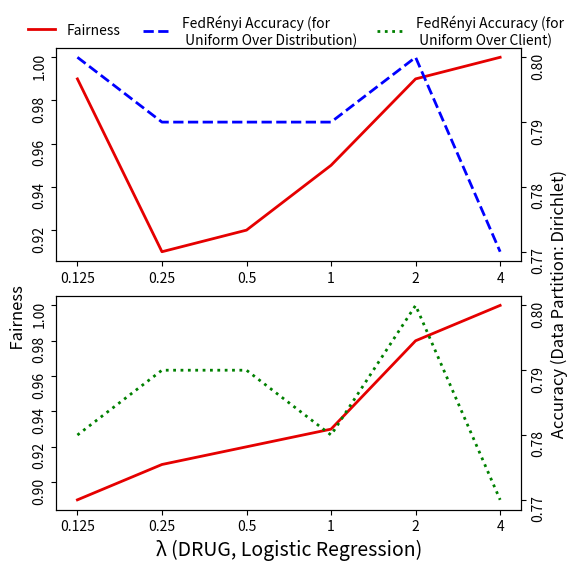

Source code (Python): (Note: this script raises an exception after producing the figure.)
import matplotlib.pyplot as plt
import pandas as pd
import numpy as np
import matplotlib as mpl

def origin():
    def ADULT_LR(path, show_figure=False):
        λ_list = [0.125, 0.25, 0.5, 1, 2, 4]

        acc = [0.8321, 0.8326, 0.8474, 0.8065, 0.7839, 0.7638]
        FR = [0.6606, 0.666, 0.8269, 0.8543, 0.9069, 1.0]
        df = pd.DataFrame(data={"FR": FR, "acc": acc}, index=λ_list)

        fig = plt.figure(figsize=(7, 8), dpi=100)
        plt.subplots_adjust(hspace=0.16)

        ax = fig.add_subplot(211)

        lin1 = ax.plot(df.index, df["FR"], label="Fairness", color='red', linewidth=2)
        plt.xticks([0, 0.5, 1, 1.5, 2, 2.5, 3, 3.5, 4], rotation=0)
        plt.tick_params(axis='x', colors='black', labelsize=10)

        ax.set_ylabel("Fairness", size=11, color="red")
        plt.tick_params(axis='y', colors='red', labelsize=10)
        plt.legend(bbox_to_anchor=(0.25, 1.14), borderaxespad=0, fontsize=12, frameon=False)

        ax1 = ax.twinx()
        lin2 = ax1.plot(df.index, df["acc"], color="blue", label="Uniform Distribution", linestyle="dashed",
                        linewidth=2)
        ax1.set_ylabel("Accuracy", size=11, color='blue')
        plt.tick_params(axis='y', colors='blue', labelsize=10)
        plt.legend(bbox_to_anchor=(1.00, 1.14), borderaxespad=0, fontsize=12, frameon=False)

        acc = [0.8573, 0.8568, 0.8493, 0.8469, 0.8483, 0.7652]
        FR = [0.8636, 0.8865, 0.8882, 0.9764, 0.9254, 0.9946]
        df = pd.DataFrame(data={"FR": FR, "acc": acc}, index=λ_list)

        ax = fig.add_subplot(212)
        lin1 = ax.plot(df.index, df["FR"], label="Fairness", color='red', linewidth=2)
        ax.set_xlabel("λ", size=10)
        plt.xticks([0, 0.5, 1, 1.5, 2, 2.5, 3, 3.5, 4], rotation=0)

        ax.set_ylabel("Fairness", size=11, color="red")
        plt.tick_params(axis='y', colors='red', labelsize=10)

        ax1 = ax.twinx()
        lin2 = ax1.plot(df.index, df["acc"], color="green", label="Uniform Client", linestyle="dashed", linewidth=2)
        ax1.set_ylabel("Accuracy", size=11, color='green')
        plt.tick_params(axis='y', colors='green', labelsize=10)
        plt.legend(bbox_to_anchor=(0.58, 2.24), borderaxespad=0, fontsize=12, frameon=False)

        plt.savefig(path, show_figure=False)
        plt.savefig(path[:-3] + "eps")
        plt.savefig(path[:-3] + "pdf")
        if show_figure:
            plt.show()

    def ADULT_NN(path, show_figure=False):
        λ_list = [0.125, 0.25, 0.5, 1, 2, 4]

        acc = [0.8111, 0.823, 0.8171, 0.7841, 0.7837, 0.7638]
        FR = [0.6868, 0.7443, 0.7732, 0.883, 0.8857, 1.0]
        df = pd.DataFrame(data={"FR": FR, "acc": acc}, index=λ_list)

        fig = plt.figure(figsize=(7, 8), dpi=100)
        plt.subplots_adjust(hspace=0.16)

        ax = fig.add_subplot(211)

        lin1 = ax.plot(df.index, df["FR"], label="Fairness", color='red', linewidth=2)
        plt.xticks([0, 0.5, 1, 1.5, 2, 2.5, 3, 3.5, 4], rotation=0)
        plt.tick_params(axis='x', colors='black', labelsize=10)

        ax.set_ylabel("Fairness", size=11, color="red")
        plt.tick_params(axis='y', colors='red', labelsize=10)
        plt.legend(bbox_to_anchor=(0.25, 1.14), borderaxespad=0, fontsize=12, frameon=False)

        ax1 = ax.twinx()
        lin2 = ax1.plot(df.index, df["acc"], color="blue", label="Uniform Distribution", linestyle="dashed",
                        linewidth=2)
        ax1.set_ylabel("Accuracy", size=11, color='blue')
        plt.tick_params(axis='y', colors='blue', labelsize=10)
        plt.legend(bbox_to_anchor=(1.00, 1.14), borderaxespad=0, fontsize=12, frameon=False)

        acc = [0.8616, 0.8642, 0.8618, 0.8655, 0.7638, 0.7638]
        FR = [0.8628, 0.9044, 0.8915, 0.9303, 1, 1]
        df = pd.DataFrame(data={"FR": FR, "acc": acc}, index=λ_list)

        ax = fig.add_subplot(212)
        lin1 = ax.plot(df.index, df["FR"], label="Fairness", color='red', linewidth=2)
        ax.set_xlabel("λ", size=10)
        plt.xticks([0, 0.5, 1, 1.5, 2, 2.5, 3, 3.5, 4], rotation=0)

        ax.set_ylabel("Fairness", size=11, color="red")
        plt.tick_params(axis='y', colors='red', labelsize=10)

        ax1 = ax.twinx()
        lin2 = ax1.plot(df.index, df["acc"], color="green", label="Uniform Client", linestyle="dashed", linewidth=2)
        ax1.set_ylabel("Accuracy", size=11, color='green')
        plt.tick_params(axis='y', colors='green', labelsize=10)
        plt.legend(bbox_to_anchor=(0.58, 2.24), borderaxespad=0, fontsize=12, frameon=False)

        plt.savefig(path, show_figure=False)
        plt.savefig(path[:-3] + "eps")
        plt.savefig(path[:-3] + "pdf")
        if show_figure:
            plt.show()

    def COMPAS_LR(path, show_figure=False):
        λ_list = [0.125, 0.25, 0.5, 1, 2, 4]

        acc = [0.7008, 0.7071, 0.705, 0.7008, 0.7029, 0.6862]
        FR = [0.6265, 0.6538, 0.6983, 0.7034, 0.7214, 0.765]
        df = pd.DataFrame(data={"FR": FR, "acc": acc}, index=λ_list)

        fig = plt.figure(figsize=(7, 8), dpi=100)
        plt.subplots_adjust(hspace=0.16)

        ax = fig.add_subplot(211)

        lin1 = ax.plot(df.index, df["FR"], label="Fairness", color='red', linewidth=2)
        plt.xticks([0, 0.5, 1, 1.5, 2, 2.5, 3, 3.5, 4], rotation=0)
        plt.tick_params(axis='x', colors='black', labelsize=10)

        ax.set_ylabel("Fairness", size=11, color="red")
        plt.tick_params(axis='y', colors='red', labelsize=10)
        plt.legend(bbox_to_anchor=(0.25, 1.14), borderaxespad=0, fontsize=12, frameon=False)

        ax1 = ax.twinx()
        lin2 = ax1.plot(df.index, df["acc"], color="blue", label="Uniform Distribution", linestyle="dashed",
                        linewidth=2)
        ax1.set_ylabel("Accuracy", size=11, color='blue')
        plt.tick_params(axis='y', colors='blue', labelsize=10)
        plt.legend(bbox_to_anchor=(1.00, 1.14), borderaxespad=0, fontsize=12, frameon=False)

        acc = [0.7071, 0.7113, 0.6904, 0.7008, 0.6967, 0.6904]
        FR = [0.6316, 0.6256, 0.6393, 0.6444, 0.6615, 0.6684]
        df = pd.DataFrame(data={"FR": FR, "acc": acc}, index=λ_list)

        ax = fig.add_subplot(212)
        lin1 = ax.plot(df.index, df["FR"], label="Fairness", color='red', linewidth=2)
        ax.set_xlabel("λ", size=10)
        plt.xticks([0, 0.5, 1, 1.5, 2, 2.5, 3, 3.5, 4], rotation=0)

        ax.set_ylabel("Fairness", size=11, color="red")
        plt.tick_params(axis='y', colors='red', labelsize=10)

        ax1 = ax.twinx()
        lin2 = ax1.plot(df.index, df["acc"], color="green", label="Uniform Client", linestyle="dashed", linewidth=2)
        ax1.set_ylabel("Accuracy", size=11, color='green')
        plt.tick_params(axis='y', colors='green', labelsize=10)
        plt.legend(bbox_to_anchor=(0.58, 2.24), borderaxespad=0, fontsize=12, frameon=False)

        plt.savefig(path, show_figure=False)
        plt.savefig(path[:-3] + "eps")
        plt.savefig(path[:-3] + "pdf")
        if show_figure:
            plt.show()

    def COMPAS_NN(path, show_figure=False):
        λ_list = [0.125, 0.25, 0.5, 1, 2, 4]

        acc = [0.6987, 0.7092, 0.705, 0.7029, 0.4833, 0.4833]
        FR = [0.6497, 0.6547, 0.6718, 0.7291, 1, 1]
        df = pd.DataFrame(data={"FR": FR, "acc": acc}, index=λ_list)

        fig = plt.figure(figsize=(7, 8), dpi=100)
        plt.subplots_adjust(hspace=0.16)

        ax = fig.add_subplot(211)

        lin1 = ax.plot(df.index, df["FR"], label="Fairness", color='red', linewidth=2)
        plt.xticks([0, 0.5, 1, 1.5, 2, 2.5, 3, 3.5, 4], rotation=0)
        plt.tick_params(axis='x', colors='black', labelsize=10)

        ax.set_ylabel("Fairness", size=11, color="red")
        plt.tick_params(axis='y', colors='red', labelsize=10)
        plt.legend(bbox_to_anchor=(0.25, 1.14), borderaxespad=0, fontsize=12, frameon=False)

        ax1 = ax.twinx()
        lin2 = ax1.plot(df.index, df["acc"], color="blue", label="Uniform Distribution", linestyle="dashed",
                        linewidth=2)
        ax1.set_ylabel("Accuracy", size=11, color='blue')
        plt.tick_params(axis='y', colors='blue', labelsize=10)
        plt.legend(bbox_to_anchor=(1.00, 1.14), borderaxespad=0, fontsize=12, frameon=False)

        acc = [0.6904, 0.6695, 0.5921, 0.5167, 0.5167, 0.5167]
        FR = [0.6897, 0.5923, 0.6872, 1, 1, 1]
        df = pd.DataFrame(data={"FR": FR, "acc": acc}, index=λ_list)

        ax = fig.add_subplot(212)
        lin1 = ax.plot(df.index, df["FR"], label="Fairness", color='red', linewidth=2)
        ax.set_xlabel("λ", size=10)
        plt.xticks([0, 0.5, 1, 1.5, 2, 2.5, 3, 3.5, 4], rotation=0)

        ax.set_ylabel("Fairness", size=11, color="red")
        plt.tick_params(axis='y', colors='red', labelsize=10)

        ax1 = ax.twinx()
        lin2 = ax1.plot(df.index, df["acc"], color="green", label="Uniform Client", linestyle="dashed", linewidth=2)
        ax1.set_ylabel("Accuracy", size=11, color='green')
        plt.tick_params(axis='y', colors='green', labelsize=10)
        plt.legend(bbox_to_anchor=(0.58, 2.24), borderaxespad=0, fontsize=12, frameon=False)

        plt.savefig(path, show_figure=False)
        plt.savefig(path[:-3] + "eps")
        plt.savefig(path[:-3] + "pdf")
        if show_figure:
            plt.show()

    def DRUG_LR(path, show_figure=False):
        λ_list = [0.125, 0.25, 0.5, 1, 2, 4]

        acc = [0.7817, 0.7852, 0.7923, 0.7817, 0.7958, 0.7676]
        FR = [0.8887, 0.9133, 0.9209, 0.9307, 0.98, 1]
        df = pd.DataFrame(data={"FR": FR, "acc": acc}, index=λ_list)

        fig = plt.figure(figsize=(7, 8), dpi=100)
        plt.subplots_adjust(hspace=0.16)

        ax = fig.add_subplot(211)

        lin1 = ax.plot(df.index, df["FR"], label="Fairness", color='red', linewidth=2)
        plt.xticks([0, 0.5, 1, 1.5, 2, 2.5, 3, 3.5, 4], rotation=0)
        plt.tick_params(axis='x', colors='black', labelsize=10)

        ax.set_ylabel("Fairness", size=11, color="red")
        plt.tick_params(axis='y', colors='red', labelsize=10)
        plt.legend(bbox_to_anchor=(0.25, 1.14), borderaxespad=0, fontsize=12, frameon=False)

        ax1 = ax.twinx()
        lin2 = ax1.plot(df.index, df["acc"], color="blue", label="Uniform Distribution", linestyle="dashed",
                        linewidth=2)
        ax1.set_ylabel("Accuracy", size=11, color='blue')
        plt.tick_params(axis='y', colors='blue', labelsize=10)
        plt.legend(bbox_to_anchor=(1.00, 1.14), borderaxespad=0, fontsize=12, frameon=False)

        acc = [0.7852, 0.7782, 0.7852, 0.7746, 0.7711, 0.7746]
        FR = [0.9455, 0.9652, 0.9951, 1, 1, 1]
        df = pd.DataFrame(data={"FR": FR, "acc": acc}, index=λ_list)

        ax = fig.add_subplot(212)
        lin1 = ax.plot(df.index, df["FR"], label="Fairness", color='red', linewidth=2)
        ax.set_xlabel("λ", size=10)
        plt.xticks([0, 0.5, 1, 1.5, 2, 2.5, 3, 3.5, 4], rotation=0)

        ax.set_ylabel("Fairness", size=11, color="red")
        plt.tick_params(axis='y', colors='red', labelsize=10)

        ax1 = ax.twinx()
        lin2 = ax1.plot(df.index, df["acc"], color="green", label="Uniform Client", linestyle="dashed", linewidth=2)
        ax1.set_ylabel("Accuracy", size=11, color='green')
        plt.tick_params(axis='y', colors='green', labelsize=10)
        plt.legend(bbox_to_anchor=(0.58, 2.24), borderaxespad=0, fontsize=12, frameon=False)

        plt.savefig(path, show_figure=False)
        plt.savefig(path[:-3] + "eps")
        plt.savefig(path[:-3] + "pdf")
        if show_figure:
            plt.show()

    def DRUG_NN(path, show_figure=False):
        λ_list = [0.125, 0.25, 0.5, 1, 2, 4]

        acc = [0.7676, 0.7676, 0.7923, 0.7676, 0.7676, 0.7923]
        FR = [1, 1, 0.9455, 1, 1, 0.9455]
        df = pd.DataFrame(data={"FR": FR, "acc": acc}, index=λ_list)

        fig = plt.figure(figsize=(7, 8), dpi=100)
        plt.subplots_adjust(hspace=0.16)

        ax = fig.add_subplot(211)

        lin1 = ax.plot(df.index, df["FR"], label="Fairness", color='red', linewidth=2)
        plt.xticks([0, 0.5, 1, 1.5, 2, 2.5, 3, 3.5, 4], rotation=0)
        plt.tick_params(axis='x', colors='black', labelsize=10)

        ax.set_ylabel("Fairness", size=11, color="red")
        plt.tick_params(axis='y', colors='red', labelsize=10)
        plt.legend(bbox_to_anchor=(0.25, 1.14), borderaxespad=0, fontsize=12, frameon=False)

        ax1 = ax.twinx()
        lin2 = ax1.plot(df.index, df["acc"], color="blue", label="Uniform Distribution", linestyle="dashed",
                        linewidth=2)
        ax1.set_ylabel("Accuracy", size=11, color='blue')
        plt.tick_params(axis='y', colors='blue', labelsize=10)
        plt.legend(bbox_to_anchor=(1.00, 1.14), borderaxespad=0, fontsize=12, frameon=False)

        acc = [0.7676, 0.7676, 0.7676, 0.7676, 0.7676, 0.7676]
        FR = [1, 1, 1, 1, 1, 1]
        df = pd.DataFrame(data={"FR": FR, "acc": acc}, index=λ_list)

        ax = fig.add_subplot(212)
        lin1 = ax.plot(df.index, df["FR"], label="Fairness", color='red', linewidth=2)
        ax.set_xlabel("λ", size=10)
        plt.xticks([0, 0.5, 1, 1.5, 2, 2.5, 3, 3.5, 4], rotation=0)

        ax.set_ylabel("Fairness", size=11, color="red")
        plt.tick_params(axis='y', colors='red', labelsize=10)

        ax1 = ax.twinx()
        lin2 = ax1.plot(df.index, df["acc"], color="green", label="Uniform Client", linestyle="dashed", linewidth=2)
        ax1.set_ylabel("Accuracy", size=11, color='green')
        plt.tick_params(axis='y', colors='green', labelsize=10)
        plt.legend(bbox_to_anchor=(0.58, 2.24), borderaxespad=0, fontsize=12, frameon=False)

        plt.savefig(path, show_figure=False)
        plt.savefig(path[:-3] + "eps")
        plt.savefig(path[:-3] + "pdf")
        if show_figure:
            plt.show()

    path = "../save_path/figure/ADULT/LR/fair_acc_lamda.png"
    ADULT_LR(path, show_figure=False)
    path = "../save_path/figure/ADULT/NN/fair_acc_lamda.png"
    ADULT_NN(path, show_figure=False)

    path = "../save_path/figure/COMPAS/LR/fair_acc_lamda.png"
    COMPAS_LR(path, show_figure=False)
    path = "../save_path/figure/COMPAS/NN/fair_acc_lamda.png"
    COMPAS_NN(path, show_figure=False)

    path = "../save_path/figure/DRUG/LR/fair_acc_lamda.png"
    DRUG_LR(path, show_figure=False)
    path = "../save_path/figure/DRUG/NN/fair_acc_lamda.png"
    DRUG_NN(path, show_figure=False)

def DRUG():
    def LR_Data_Partition_Dirichlet(path, show_figure=False):
        λ_list = ["0.125", "0.25", "0.5", "1", "2", "4"]
        acc = [0.7958,0.7852,0.7923,0.7923,0.7958,0.7676]
        FR = [0.9924, 0.9133, 0.9209, 0.9455, 0.9878, 1]
        acc = [round(item,2) for item in acc]
        FR = [round(item, 2) for item in FR]
        df = pd.DataFrame(data={"FR": FR, "acc": acc}, index=λ_list)

        fig = plt.figure(figsize=(6, 6), dpi=100)
        plt.subplots_adjust(hspace=0.16)

        ax = fig.add_subplot(211)
        lin1 = ax.plot(df.index, df["FR"], label="Fairness", color='#E50000', linewidth=2)
        plt.xticks(["0.125", "0.25", "0.5", "1", "2", "4"], rotation=0)
        plt.tick_params(axis='x', colors='black', labelsize=10)
        plt.tick_params(axis='y', labelsize=10, rotation=90)
        # ax.set_ylabel("Fairness", size=12)
        plt.legend(bbox_to_anchor=(0.15, 1.14), borderaxespad=0, fontsize=10, frameon=False)
        ax1 = ax.twinx()
        lin2 = ax1.plot(df.index, df["acc"], color="blue", label="FedRényi Accuracy (for \n Uniform Over Distribution)", linestyle="dashed", linewidth=2)
        plt.yticks([0.77, 0.78, 0.79, 0.80], rotation=90)
        plt.tick_params(axis='y', labelsize=10)
        plt.legend(bbox_to_anchor=(0.66, 1.18), borderaxespad=0, fontsize=10, frameon=False)

        acc = [0.7817, 0.7852, 0.7923, 0.7817, 0.7958, 0.7676]
        FR = [0.8887,0.9133,0.9209,0.9307,0.98,1]
        acc = [round(item, 2) for item in acc]
        FR = [round(item, 2) for item in FR]
        df = pd.DataFrame(data={"FR": FR, "acc": acc}, index=λ_list)

        ax = fig.add_subplot(212)
        lin1 = ax.plot(df.index, df["FR"], label="Fairness", color='#E50000', linewidth=2)
        ax.set_xlabel("λ (DRUG, Logistic Regression)", size=14)
        plt.xticks(["0.125", "0.25", "0.5", "1", "2", "4"], rotation=0)

        ax.set_ylabel("                                              Fairness", size=12)
        plt.tick_params(axis='y', labelsize=10, rotation=90)

        ax1 = ax.twinx()
        lin2 = ax1.plot(df.index, df["acc"], color="green", label="FedRényi Accuracy (for \n Uniform Over Client)", linestyle="dotted", linewidth=2)
        ax1.set_ylabel("                                                     Accuracy (Data Partition: Dirichlet)", size=12)
        plt.yticks([0.77, 0.78, 0.79, 0.80], rotation=90)
        plt.tick_params(axis='y', labelsize=10)
        plt.legend(bbox_to_anchor=(1.11, 2.34), borderaxespad=0, fontsize=10, frameon=False)
        plt.savefig(path)
        plt.savefig(path[:-3] + "eps")
        plt.savefig(path[:-3] + "pdf")

        if show_figure:
            plt.show()

    def LR_Data_Partition_Uniform(path, show_figure=False):
        λ_list = ["0.125", "0.25", "0.5", "1", "2", "4"]
        acc = [0.7852,0.7782,0.7852,0.7746,0.7711,0.7746]
        FR = [0.9455,0.9652,0.9951,1,1,1]
        acc = [round(item, 2) for item in acc]
        FR = [round(item, 2) for item in FR]
        df = pd.DataFrame(data={"FR": FR, "acc": acc}, index=λ_list)

        fig = plt.figure(figsize=(6, 6), dpi=100)
        plt.subplots_adjust(hspace=0.16)

        ax = fig.add_subplot(211)
        lin1 = ax.plot(df.index, df["FR"], label="Fairness", color='#E50000', linewidth=2)
        plt.xticks(["0.125", "0.25", "0.5", "1", "2", "4"], rotation=0)
        plt.tick_params(axis='x', colors='black', labelsize=10)
        plt.tick_params(axis='y', labelsize=10, rotation=90)
        # ax.set_ylabel("Fairness", size=12)
        plt.legend(bbox_to_anchor=(0.15, 1.14), borderaxespad=0, fontsize=10, frameon=False)
        ax1 = ax.twinx()
        lin2 = ax1.plot(df.index, df["acc"], color="blue", label="FedRényi Accuracy (for \n Uniform Over Distribution)",
                        linestyle="dashed", linewidth=2)
        plt.yticks([0.77, 0.78, 0.79, 0.80], rotation=90)
        plt.tick_params(axis='y', labelsize=10)
        plt.legend(bbox_to_anchor=(0.66, 1.18), borderaxespad=0, fontsize=10, frameon=False)

        acc = [0.7852, 0.7782 , 0.7817 , 0.7676 , 0.7676, 0.7676]
        FR = [0.9455, 0.9652, 0.9901, 1, 1, 1]
        acc = [round(item, 2) for item in acc]
        FR = [round(item, 2) for item in FR]
        df = pd.DataFrame(data={"FR": FR, "acc": acc}, index=λ_list)

        ax = fig.add_subplot(212)
        lin1 = ax.plot(df.index, df["FR"], label="Fairness", color='#E50000', linewidth=2)
        ax.set_xlabel("λ (DRUG, Logistic Regression)", size=14)
        plt.xticks(["0.125", "0.25", "0.5", "1", "2", "4"], rotation=0)

        ax.set_ylabel("                                              Fairness", size=12)
        plt.tick_params(axis='y', labelsize=10, rotation=90)

        ax1 = ax.twinx()
        lin2 = ax1.plot(df.index, df["acc"], color="green", label="FedRényi Accuracy (for \n Uniform Over Client)",
                        linestyle="dotted", linewidth=2)
        ax1.set_ylabel("                                                     Accuracy (Data Partition: Uniform)",
                       size=12)
        plt.yticks([0.77, 0.78, 0.79, 0.80], rotation=90)
        plt.tick_params(axis='y', labelsize=10)
        plt.legend(bbox_to_anchor=(1.11, 2.34), borderaxespad=0, fontsize=10, frameon=False)
        plt.savefig(path)
        plt.savefig(path[:-3] + "eps")
        plt.savefig(path[:-3] + "pdf")

        if show_figure:
            plt.show()

    def NN_Data_Partition_Dirichlet(path, show_figure=False):
        λ_list = ["0.125", "0.25", "0.5", "1", "2", "4"]
        acc = [0.7676,0.7676,0.7676,0.7676,0.7676,0.7676]
        FR = [1, 1, 1, 1, 1, 1]
        acc = [round(item, 2) for item in acc]
        FR = [round(item, 2) for item in FR]
        df = pd.DataFrame(data={"FR": FR, "acc": acc}, index=λ_list)

        fig = plt.figure(figsize=(6, 6), dpi=100)
        plt.subplots_adjust(hspace=0.16)

        ax = fig.add_subplot(211)
        lin1 = ax.plot(df.index, df["FR"], label="Fairness", color='#E50000', linewidth=2)
        plt.xticks(["0.125", "0.25", "0.5", "1", "2", "4"], rotation=0)
        plt.tick_params(axis='x', colors='black', labelsize=10)
        plt.tick_params(axis='y', labelsize=10, rotation=90)
        # ax.set_ylabel("Fairness", size=12)
        plt.legend(bbox_to_anchor=(0.15, 1.14), borderaxespad=0, fontsize=10, frameon=False)
        ax1 = ax.twinx()
        lin2 = ax1.plot(df.index, df["acc"], color="blue", label="FedRényi Accuracy (for \n Uniform Over Distribution)",
                        linestyle="dashed", linewidth=2)
        # ax1.set_ylabel("Accuracy (Data Partition: Dirichlet)", size=12)
        plt.tick_params(axis='y', labelsize=10, rotation=90)
        plt.legend(bbox_to_anchor=(0.66, 1.18), borderaxespad=0, fontsize=10, frameon=False)

        acc = [0.7676,0.7676,0.7923,0.7676,0.7676,0.7923]
        FR = [1,1,0.9455,1,1,0.9455]
        acc = [round(item, 2) for item in acc]
        FR = [round(item, 2) for item in FR]
        df = pd.DataFrame(data={"FR": FR, "acc": acc}, index=λ_list)

        ax = fig.add_subplot(212)
        lin1 = ax.plot(df.index, df["FR"], label="Fairness", color='#E50000', linewidth=2)
        ax.set_xlabel("λ (DRUG, Neural Network)", size=14)
        plt.xticks(["0.125", "0.25", "0.5", "1", "2", "4"], rotation=0)

        ax.set_ylabel("                                              Fairness", size=12)
        plt.tick_params(axis='y', labelsize=10, rotation=90)

        ax1 = ax.twinx()
        lin2 = ax1.plot(df.index, df["acc"], color="green", label="FedRényi Accuracy(for \n Uniform Over Client)",
                        linestyle="dotted", linewidth=2)
        ax1.set_ylabel("                                                     Accuracy (Data Partition: Dirichlet)",
                       size=12)
        plt.yticks([0.77, 0.78, 0.79], rotation=90)
        plt.tick_params(axis='y', labelsize=10)
        plt.legend(bbox_to_anchor=(1.11, 2.34), borderaxespad=0, fontsize=10, frameon=False)
        plt.savefig(path)
        plt.savefig(path[:-3] + "eps")
        plt.savefig(path[:-3] + "pdf")

        if show_figure:
            plt.show()

    def NN_Data_Partition_Uniform(path, show_figure=False):
        λ_list = ["0.125", "0.25", "0.5", "1", "2", "4"]
        acc = [0.7676,0.7676,0.7676,0.7676,0.7676,0.7676]
        FR = [1, 1, 1, 1, 1, 1]
        acc = [round(item, 2) for item in acc]
        FR = [round(item, 2) for item in FR]
        df = pd.DataFrame(data={"FR": FR, "acc": acc}, index=λ_list)

        fig = plt.figure(figsize=(6, 6), dpi=100)
        plt.subplots_adjust(hspace=0.16)

        ax = fig.add_subplot(211)
        lin1 = ax.plot(df.index, df["FR"], label="Fairness", color='#E50000', linewidth=2)
        plt.xticks(["0.125", "0.25", "0.5", "1", "2", "4"], rotation=0)
        plt.tick_params(axis='x', colors='black', labelsize=10)
        plt.tick_params(axis='y', labelsize=10, rotation=90)
        # ax.set_ylabel("Fairness", size=12)
        plt.legend(bbox_to_anchor=(0.15, 1.14), borderaxespad=0, fontsize=10, frameon=False)
        ax1 = ax.twinx()
        lin2 = ax1.plot(df.index, df["acc"], color="blue", label="FedRényi Accuracy (for \n Uniform Over Distribution)",
                        linestyle="dashed", linewidth=2)
        # ax1.set_ylabel("Accuracy (Data Partition: Dirichlet)", size=12)
        plt.tick_params(axis='y', labelsize=10, rotation=90)
        plt.legend(bbox_to_anchor=(0.66, 1.18), borderaxespad=0, fontsize=10, frameon=False)

        acc = [0.7676,0.7676,0.7676,0.7676,0.7676,0.7711]
        FR = [1, 1, 1, 1, 1, 1]
        acc = [round(item, 2) for item in acc]
        FR = [round(item, 2) for item in FR]
        df = pd.DataFrame(data={"FR": FR, "acc": acc}, index=λ_list)

        ax = fig.add_subplot(212)
        lin1 = ax.plot(df.index, df["FR"], label="Fairness", color='#E50000', linewidth=2)
        ax.set_xlabel("λ (DRUG, Neural Network)", size=14)
        plt.xticks(["0.125", "0.25", "0.5", "1", "2", "4"], rotation=0)

        ax.set_ylabel("                                              Fairness", size=12)
        plt.tick_params(axis='y', labelsize=10, rotation=90)

        ax1 = ax.twinx()
        lin2 = ax1.plot(df.index, df["acc"], color="green", label="FedRényi Accuracy(for \n Uniform Over Client)",
                        linestyle="dotted", linewidth=2)
        ax1.set_ylabel("                                                     Accuracy (Data Partition: Uniform)",
                       size=12)
        plt.tick_params(axis='y', labelsize=10, rotation=90)
        plt.legend(bbox_to_anchor=(1.11, 2.34), borderaxespad=0, fontsize=10, frameon=False)
        plt.savefig(path)
        plt.savefig(path[:-3] + "eps")
        plt.savefig(path[:-3] + "pdf")

        if show_figure:
            plt.show()


    path = "../save_path/figure/DRUG/LR/Lamda_Data_Partition_Dirichlet.png"
    LR_Data_Partition_Dirichlet(path, show_figure=False)
    path = "../save_path/figure/DRUG/LR/Lamda_Data_Partition_Uniform.png"
    LR_Data_Partition_Uniform(path, show_figure=False)
    path = "../save_path/figure/DRUG/NN/Lamda_Data_Partition_Dirichlet.png"
    NN_Data_Partition_Dirichlet(path, show_figure=False)
    path = "../save_path/figure/DRUG/NN/Lamda_Data_Partition_Uniform.png"
    NN_Data_Partition_Uniform(path, show_figure=False)

def COMPAS():
    def LR_Data_Partition_Dirichlet(path, show_figure=False):
        λ_list = ["0.125", "0.25", "0.5", "1", "2", "4"]
        acc = [0.705, 0.7071, 0.6925, 0.6987, 0.7029, 0.6862]
        FR = [0.6538, 0.6538, 0.7085, 0.7179, 0.7231, 0.765]
        acc = [round(item,2) for item in acc]
        FR = [round(item, 2) for item in FR]
        df = pd.DataFrame(data={"FR": FR, "acc": acc}, index=λ_list)

        fig = plt.figure(figsize=(6, 6), dpi=100)
        plt.subplots_adjust(hspace=0.16)

        ax = fig.add_subplot(211)
        lin1 = ax.plot(df.index, df["FR"], label="Fairness", color='#E50000', linewidth=2)
        plt.xticks(["0.125", "0.25", "0.5", "1", "2", "4"], rotation=0)
        plt.tick_params(axis='x', colors='black', labelsize=10)
        plt.yticks([0.65, 0.69, 0.73, 0.77], rotation=90)
        plt.tick_params(axis='y', labelsize=10, rotation=90)
        # ax.set_ylabel("Fairness", size=12)
        plt.legend(bbox_to_anchor=(0.15, 1.14), borderaxespad=0, fontsize=10, frameon=False)
        ax1 = ax.twinx()
        lin2 = ax1.plot(df.index, df["acc"], color="blue", label="FedRényi Accuracy (for \n Uniform Over Distribution)", linestyle="dashed", linewidth=2)
        plt.yticks([0.69, 0.70, 0.71], rotation=90)
        plt.tick_params(axis='y', labelsize=10)
        plt.legend(bbox_to_anchor=(0.66, 1.18), borderaxespad=0, fontsize=10, frameon=False)

        acc = [0.7008, 0.7071, 0.7005, 0.7008, 0.7029, 0.6862]
        FR = [0.6265, 0.6538, 0.6983, 0.7034, 0.7214, 0.765]
        acc = [round(item, 2) for item in acc]
        FR = [round(item, 2) for item in FR]
        df = pd.DataFrame(data={"FR": FR, "acc": acc}, index=λ_list)

        ax = fig.add_subplot(212)
        lin1 = ax.plot(df.index, df["FR"], label="Fairness", color='#E50000', linewidth=2)
        ax.set_xlabel("λ (COMPAS, Logistic Regression)", size=14)
        plt.xticks(["0.125", "0.25", "0.5", "1", "2", "4"], rotation=0)

        ax.set_ylabel("                                              Fairness", size=12)
        plt.yticks([0.62, 0.68, 0.73, 0.78], rotation=90)
        plt.tick_params(axis='y', labelsize=10, rotation=90)

        ax1 = ax.twinx()
        lin2 = ax1.plot(df.index, df["acc"], color="green", label="FedRényi Accuracy (for \n Uniform Over Client)", linestyle="dotted", linewidth=2)
        ax1.set_ylabel("                                                     Accuracy (Data Partition: Dirichlet)", size=12)
        plt.yticks([0.69, 0.70, 0.71], rotation=90)
        plt.tick_params(axis='y', labelsize=10)
        plt.legend(bbox_to_anchor=(1.11, 2.34), borderaxespad=0, fontsize=10, frameon=False)
        plt.savefig(path)
        plt.savefig(path[:-3] + "eps")
        plt.savefig(path[:-3] + "pdf")

        if show_figure:
            plt.show()

    def LR_Data_Partition_Uniform(path, show_figure=False):
        λ_list = ["0.125", "0.25", "0.5", "1", "2", "4"]
        acc = [0.7071, 0.7113, 0.6904, 0.7008, 0.6967, 0.6904]
        FR = [0.6316, 0.6256, 0.6393, 0.6444, 0.6615, 0.6684]
        acc = [round(item, 2) for item in acc]
        FR = [round(item, 2) for item in FR]
        df = pd.DataFrame(data={"FR": FR, "acc": acc}, index=λ_list)

        fig = plt.figure(figsize=(6, 6), dpi=100)
        plt.subplots_adjust(hspace=0.16)

        ax = fig.add_subplot(211)
        lin1 = ax.plot(df.index, df["FR"], label="Fairness", color='#E50000', linewidth=2)
        plt.xticks(["0.125", "0.25", "0.5", "1", "2", "4"], rotation=0)
        plt.tick_params(axis='x', colors='black', labelsize=10)
        plt.tick_params(axis='y', labelsize=10, rotation=90)
        # ax.set_ylabel("Fairness", size=12)
        plt.legend(bbox_to_anchor=(0.15, 1.14), borderaxespad=0, fontsize=10, frameon=False)
        ax1 = ax.twinx()
        lin2 = ax1.plot(df.index, df["acc"], color="blue", label="FedRényi Accuracy (for \n Uniform Over Distribution)",
                        linestyle="dashed", linewidth=2)
        plt.yticks([0.69, 0.70, 0.71], rotation=90)
        plt.tick_params(axis='y', labelsize=10)
        plt.legend(bbox_to_anchor=(0.66, 1.18), borderaxespad=0, fontsize=10, frameon=False)

        acc = [0.7071, 0.7113, 0.6883, 0.6883, 0.7008, 0.705]
        FR = [0.6316, 0.6256, 0.6761, 0.6675, 0.6718, 0.6684]
        acc = [round(item, 2) for item in acc]
        FR = [round(item, 2) for item in FR]
        df = pd.DataFrame(data={"FR": FR, "acc": acc}, index=λ_list)

        ax = fig.add_subplot(212)
        lin1 = ax.plot(df.index, df["FR"], label="Fairness", color='#E50000', linewidth=2)
        ax.set_xlabel("λ (COMPAS, Logistic Regression)", size=14)
        plt.xticks(["0.125", "0.25", "0.5", "1", "2", "4"], rotation=0)

        ax.set_ylabel("                                              Fairness", size=12)
        plt.tick_params(axis='y', labelsize=10, rotation=90)

        ax1 = ax.twinx()
        lin2 = ax1.plot(df.index, df["acc"], color="green", label="FedRényi Accuracy (for \n Uniform Over Client)",
                        linestyle="dotted", linewidth=2)
        ax1.set_ylabel("                                                     Accuracy (Data Partition: Uniform)",
                       size=12)
        plt.yticks([0.69, 0.70, 0.71], rotation=90)
        plt.tick_params(axis='y', labelsize=10)
        plt.legend(bbox_to_anchor=(1.11, 2.34), borderaxespad=0, fontsize=10, frameon=False)
        plt.savefig(path)
        plt.savefig(path[:-3] + "eps")
        plt.savefig(path[:-3] + "pdf")

        if show_figure:
            plt.show()

    def NN_Data_Partition_Dirichlet(path, show_figure=False):
        λ_list = ["0.125", "0.25", "0.5", "1", "2", "4"]
        acc = [0.7092, 0.705, 0.705, 0.5167, 0.4833, 0.4833]
        FR = [0.6709, 0.6726, 0.741, 1, 1, 1]
        acc = [round(item, 2) for item in acc]
        FR = [round(item, 2) for item in FR]
        df = pd.DataFrame(data={"FR": FR, "acc": acc}, index=λ_list)

        fig = plt.figure(figsize=(6, 6), dpi=100)
        plt.subplots_adjust(hspace=0.16)

        ax = fig.add_subplot(211)
        lin1 = ax.plot(df.index, df["FR"], label="Fairness", color='#E50000', linewidth=2)
        plt.xticks(["0.125", "0.25", "0.5", "1", "2", "4"], rotation=0)
        plt.tick_params(axis='x', colors='black', labelsize=10)
        plt.tick_params(axis='y', labelsize=10, rotation=90)
        # ax.set_ylabel("Fairness", size=12)
        plt.legend(bbox_to_anchor=(0.15, 1.14), borderaxespad=0, fontsize=10, frameon=False)
        ax1 = ax.twinx()
        lin2 = ax1.plot(df.index, df["acc"], color="blue", label="FedRényi Accuracy (for \n Uniform Over Distribution)",
                        linestyle="dashed", linewidth=2)
        # ax1.set_ylabel("Accuracy (Data Partition: Dirichlet)", size=12)
        plt.tick_params(axis='y', labelsize=10, rotation=90)
        plt.legend(bbox_to_anchor=(0.66, 1.18), borderaxespad=0, fontsize=10, frameon=False)

        acc = [0.6987, 0.7092, 0.705, 0.7029, 0.4833, 0.4833]
        FR = [0.6497, 0.6547, 0.6718, 0.7291, 1, 1]
        acc = [round(item, 2) for item in acc]
        FR = [round(item, 2) for item in FR]
        df = pd.DataFrame(data={"FR": FR, "acc": acc}, index=λ_list)

        ax = fig.add_subplot(212)
        lin1 = ax.plot(df.index, df["FR"], label="Fairness", color='#E50000', linewidth=2)
        ax.set_xlabel("λ (COMPAS, Neural Network)", size=14)
        plt.xticks(["0.125", "0.25", "0.5", "1", "2", "4"], rotation=0)

        ax.set_ylabel("                                              Fairness", size=12)
        plt.tick_params(axis='y', labelsize=10, rotation=90)

        ax1 = ax.twinx()
        lin2 = ax1.plot(df.index, df["acc"], color="green", label="FedRényi Accuracy(for \n Uniform Over Client)",
                        linestyle="dotted", linewidth=2)
        ax1.set_ylabel("                                                     Accuracy (Data Partition: Dirichlet)",
                       size=12)
        # plt.yticks([0.69, 0.70, 0.71], rotation=90)
        plt.tick_params(axis='y', labelsize=10, rotation=90)
        plt.legend(bbox_to_anchor=(1.11, 2.34), borderaxespad=0, fontsize=10, frameon=False)
        plt.savefig(path)
        plt.savefig(path[:-3] + "eps")
        plt.savefig(path[:-3] + "pdf")

        if show_figure:
            plt.show()

    def NN_Data_Partition_Uniform(path, show_figure=False):
        λ_list = ["0.125", "0.25", "0.5", "1", "2", "4"]
        acc = [0.6904, 0.6695, 0.5921, 0.5167, 0.5167, 0.5167]
        FR = [0.6897, 0.5923, 0.6872, 1, 1, 1]
        acc = [round(item, 2) for item in acc]
        FR = [round(item, 2) for item in FR]
        df = pd.DataFrame(data={"FR": FR, "acc": acc}, index=λ_list)

        fig = plt.figure(figsize=(6, 6), dpi=100)
        plt.subplots_adjust(hspace=0.16)

        ax = fig.add_subplot(211)
        lin1 = ax.plot(df.index, df["FR"], label="Fairness", color='#E50000', linewidth=2)
        plt.xticks(["0.125", "0.25", "0.5", "1", "2", "4"], rotation=0)
        plt.tick_params(axis='x', colors='black', labelsize=10)
        plt.tick_params(axis='y', labelsize=10, rotation=90)
        # ax.set_ylabel("Fairness", size=12)
        plt.legend(bbox_to_anchor=(0.15, 1.14), borderaxespad=0, fontsize=10, frameon=False)
        ax1 = ax.twinx()
        lin2 = ax1.plot(df.index, df["acc"], color="blue", label="FedRényi Accuracy (for \n Uniform Over Distribution)",
                        linestyle="dashed", linewidth=2)
        plt.yticks([0.50, 0.55, 0.60, 0.65, 0.70], rotation=90)
        plt.tick_params(axis='y', labelsize=10, rotation=90)
        plt.legend(bbox_to_anchor=(0.66, 1.18), borderaxespad=0, fontsize=10, frameon=False)

        acc = [0.4833, 0.5167, 0.6172, 0.4833, 0.4833, 0.477]
        FR = [1, 0.941, 0.9282, 1, 1, 0.9923]
        acc = [round(item, 2) for item in acc]
        FR = [round(item, 2) for item in FR]
        df = pd.DataFrame(data={"FR": FR, "acc": acc}, index=λ_list)

        ax = fig.add_subplot(212)
        lin1 = ax.plot(df.index, df["FR"], label="Fairness", color='#E50000', linewidth=2)
        ax.set_xlabel("λ (COMPAS, Neural Network)", size=14)
        plt.xticks(["0.125", "0.25", "0.5", "1", "2", "4"], rotation=0)

        ax.set_ylabel("                                              Fairness", size=12)
        plt.tick_params(axis='y', labelsize=10, rotation=90)

        ax1 = ax.twinx()
        lin2 = ax1.plot(df.index, df["acc"], color="green", label="FedRényi Accuracy(for \n Uniform Over Client)",
                        linestyle="dotted", linewidth=2)
        ax1.set_ylabel("                                                     Accuracy (Data Partition: Uniform)",
                       size=12)
        plt.yticks([0.50, 0.55, 0.60, 0.65], rotation=90)
        plt.tick_params(axis='y', labelsize=10, rotation=90)
        plt.legend(bbox_to_anchor=(1.11, 2.34), borderaxespad=0, fontsize=10, frameon=False)
        plt.savefig(path)
        plt.savefig(path[:-3] + "eps")
        plt.savefig(path[:-3] + "pdf")

        if show_figure:
            plt.show()


    path = "../save_path/figure/COMPAS/LR/Lamda_Data_Partition_Dirichlet.png"
    LR_Data_Partition_Dirichlet(path, show_figure=False)
    path = "../save_path/figure/COMPAS/LR/Lamda_Data_Partition_Uniform.png"
    LR_Data_Partition_Uniform(path, show_figure=False)
    path = "../save_path/figure/COMPAS/NN/Lamda_Data_Partition_Dirichlet.png"
    NN_Data_Partition_Dirichlet(path, show_figure=False)
    path = "../save_path/figure/COMPAS/NN/Lamda_Data_Partition_Uniform.png"
    NN_Data_Partition_Uniform(path, show_figure=False)

def ADULT():
    def LR_Data_Partition_Dirichlet(path, show_figure=False):
        λ_list = ["0.125", "0.25", "0.5", "1", "2", "4"]
        FR = [0.8636, 0.8865, 0.8845, 0.9764, 0.9254, 0.9946]
        acc = [0.857, 0.8568, 0.8545, 0.8469, 0.8483, 0.7652]
        FR = [round(item, 2) for item in FR]
        acc = [round(item,2) for item in acc]
        df = pd.DataFrame(data={"FR": FR, "acc": acc}, index=λ_list)

        fig = plt.figure(figsize=(6, 6), dpi=100)
        plt.subplots_adjust(hspace=0.16)

        ax = fig.add_subplot(211)
        lin1 = ax.plot(df.index, df["FR"], label="Fairness", color='#E50000', linewidth=2)
        plt.xticks(["0.125", "0.25", "0.5", "1", "2", "4"], rotation=0)
        plt.tick_params(axis='x', colors='black', labelsize=10)
        plt.yticks([0.85, 0.90, 0.95, 1.00], rotation=90)
        plt.tick_params(axis='y', labelsize=10, rotation=90)
        # ax.set_ylabel("Fairness", size=12)
        plt.legend(bbox_to_anchor=(0.15, 1.14), borderaxespad=0, fontsize=10, frameon=False)
        ax1 = ax.twinx()
        lin2 = ax1.plot(df.index, df["acc"], color="blue", label="FedRényi Accuracy (for \n Uniform Over Distribution)", linestyle="dashed", linewidth=2)
        plt.yticks([0.75, 0.80, 0.85, 0.90], rotation=90)
        plt.tick_params(axis='y', labelsize=10, rotation=90)
        plt.legend(bbox_to_anchor=(0.66, 1.18), borderaxespad=0, fontsize=10, frameon=False)

        FR = [0.8636, 0.8865, 0.8882, 0.9764, 0.9254, 0.9946]
        acc = [0.8573, 0.8568, 0.8493, 0.8469, 0.8483, 0.7652]
        FR = [round(item, 2) for item in FR]
        acc = [round(item, 2) for item in acc]
        df = pd.DataFrame(data={"FR": FR, "acc": acc}, index=λ_list)

        ax = fig.add_subplot(212)
        lin1 = ax.plot(df.index, df["FR"], label="Fairness", color='#E50000', linewidth=2)
        ax.set_xlabel("λ (ADULT, Logistic Regression)", size=14)
        plt.xticks(["0.125", "0.25", "0.5", "1", "2", "4"], rotation=0)

        ax.set_ylabel("                                              Fairness", size=12)
        plt.yticks([0.85, 0.90, 0.95, 1.00], rotation=90)
        plt.tick_params(axis='y', labelsize=10, rotation=90)

        ax1 = ax.twinx()
        lin2 = ax1.plot(df.index, df["acc"], color="green", label="FedRényi Accuracy (for \n Uniform Over Client)", linestyle="dotted", linewidth=2)
        ax1.set_ylabel("                                                     Accuracy (Data Partition: Dirichlet)", size=12)
        plt.yticks([0.75, 0.80, 0.85, 0.90], rotation=90)
        plt.tick_params(axis='y', labelsize=10)
        plt.legend(bbox_to_anchor=(1.11, 2.34), borderaxespad=0, fontsize=10, frameon=False)
        plt.savefig(path)
        plt.savefig(path[:-3] + "eps")
        plt.savefig(path[:-3] + "pdf")

        if show_figure:
            plt.show()

    def LR_Data_Partition_Uniform(path, show_figure=False):
        λ_list = ["0.125", "0.25", "0.5", "1", "2", "4"]
        acc = [0.8321, 0.8326, 0.8474, 0.8065, 0.7829, 0.7638]
        FR = [0.6606, 0.666, 0.8269, 0.8543, 0.9069, 1]
        acc = [round(item, 2) for item in acc]
        FR = [round(item, 2) for item in FR]
        df = pd.DataFrame(data={"FR": FR, "acc": acc}, index=λ_list)

        fig = plt.figure(figsize=(6, 6), dpi=100)
        plt.subplots_adjust(hspace=0.16)

        ax = fig.add_subplot(211)
        lin1 = ax.plot(df.index, df["FR"], label="Fairness", color='#E50000', linewidth=2)
        plt.xticks(["0.125", "0.25", "0.5", "1", "2", "4"], rotation=0)
        plt.tick_params(axis='x', colors='black', labelsize=10)
        plt.tick_params(axis='y', labelsize=10, rotation=90)
        # ax.set_ylabel("Fairness", size=12)
        plt.legend(bbox_to_anchor=(0.15, 1.14), borderaxespad=0, fontsize=10, frameon=False)
        ax1 = ax.twinx()
        lin2 = ax1.plot(df.index, df["acc"], color="blue", label="FedRényi Accuracy (for \n Uniform Over Distribution)",
                        linestyle="dashed", linewidth=2)
        plt.yticks([0.73, 0.77, 0.81, 0.85], rotation=90)
        plt.tick_params(axis='y', labelsize=10)
        plt.legend(bbox_to_anchor=(0.66, 1.18), borderaxespad=0, fontsize=10, frameon=False)

        acc = [0.8321, 0.8324, 0.7982, 0.7786, 0.7638, 0.7638]
        FR = [0.6568, 0.6658, 0.9117, 0.9285, 1, 1]
        acc = [round(item, 2) for item in acc]
        FR = [round(item, 2) for item in FR]
        df = pd.DataFrame(data={"FR": FR, "acc": acc}, index=λ_list)

        ax = fig.add_subplot(212)
        lin1 = ax.plot(df.index, df["FR"], label="Fairness", color='#E50000', linewidth=2)
        ax.set_xlabel("λ (ADULT, Logistic Regression)", size=14)
        plt.xticks(["0.125", "0.25", "0.5", "1", "2", "4"], rotation=0)

        ax.set_ylabel("                                              Fairness", size=12)
        plt.tick_params(axis='y', labelsize=10, rotation=90)

        ax1 = ax.twinx()
        lin2 = ax1.plot(df.index, df["acc"], color="green", label="FedRényi Accuracy (for \n Uniform Over Client)",
                        linestyle="dotted", linewidth=2)
        ax1.set_ylabel("                                                     Accuracy (Data Partition: Uniform)",
                       size=12)
        plt.yticks([0.60, 0.70, 0.80, 0.90, 1], rotation=90)
        plt.tick_params(axis='y', labelsize=10)
        plt.legend(bbox_to_anchor=(1.11, 2.34), borderaxespad=0, fontsize=10, frameon=False)
        plt.savefig(path)
        plt.savefig(path[:-3] + "eps")
        plt.savefig(path[:-3] + "pdf")

        if show_figure:
            plt.show()

    def NN_Data_Partition_Dirichlet(path, show_figure=False):
        λ_list = ["0.125", "0.25", "0.5", "1", "2", "4"]
        acc = [0.8529, 0.8643, 0.7638, 0.7638, 0.7638, 0.7638]
        FR = [0.9312, 0.9556, 1, 1, 1, 1]
        acc = [round(item, 2) for item in acc]
        FR = [round(item, 2) for item in FR]
        df = pd.DataFrame(data={"FR": FR, "acc": acc}, index=λ_list)

        fig = plt.figure(figsize=(6, 6), dpi=100)
        plt.subplots_adjust(hspace=0.16)

        ax = fig.add_subplot(211)
        lin1 = ax.plot(df.index, df["FR"], label="Fairness", color='#E50000', linewidth=2)
        plt.xticks(["0.125", "0.25", "0.5", "1", "2", "4"], rotation=0)
        plt.tick_params(axis='x', colors='black', labelsize=10)
        plt.tick_params(axis='y', labelsize=10, rotation=90)
        # ax.set_ylabel("Fairness", size=12)
        plt.legend(bbox_to_anchor=(0.15, 1.14), borderaxespad=0, fontsize=10, frameon=False)
        ax1 = ax.twinx()
        lin2 = ax1.plot(df.index, df["acc"], color="blue", label="FedRényi Accuracy (for \n Uniform Over Distribution)",
                        linestyle="dashed", linewidth=2)
        plt.yticks([0.75, 0.79, 0.83, 0.87], rotation=90)
        plt.tick_params(axis='y', labelsize=10)
        plt.legend(bbox_to_anchor=(0.66, 1.18), borderaxespad=0, fontsize=10, frameon=False)

        acc = [0.8616, 0.8642, 0.8618, 0.8655, 0.7638, 0.7638]
        FR = [0.8628, 0.9044, 0.8915, 0.9303, 1, 1]
        acc = [round(item, 2) for item in acc]
        FR = [round(item, 2) for item in FR]
        df = pd.DataFrame(data={"FR": FR, "acc": acc}, index=λ_list)

        ax = fig.add_subplot(212)
        lin1 = ax.plot(df.index, df["FR"], label="Fairness", color='#E50000', linewidth=2)
        ax.set_xlabel("λ (ADULT, Neural Network)", size=14)
        plt.xticks(["0.125", "0.25", "0.5", "1", "2", "4"], rotation=0)

        ax.set_ylabel("                                              Fairness", size=12)
        plt.yticks([0.85, 0.90, 0.95, 1], rotation=90)
        plt.tick_params(axis='y', labelsize=10, rotation=90)
        ax1 = ax.twinx()
        lin2 = ax1.plot(df.index, df["acc"], color="green", label="FedRényi Accuracy(for \n Uniform Over Client)",
                        linestyle="dotted", linewidth=2)
        ax1.set_ylabel("                                                     Accuracy (Data Partition: Dirichlet)",
                       size=12)
        plt.yticks([0.75, 0.80, 0.85, 0.90], rotation=90)
        plt.tick_params(axis='y', labelsize=10)
        plt.legend(bbox_to_anchor=(1.11, 2.34), borderaxespad=0, fontsize=10, frameon=False)
        plt.savefig(path)
        plt.savefig(path[:-3] + "eps")
        plt.savefig(path[:-3] + "pdf")

        if show_figure:
            plt.show()

    def NN_Data_Partition_Uniform(path, show_figure=False):
        λ_list = ["0.125", "0.25", "0.5", "1", "2", "4"]
        acc = [0.8529, 0.8643, 0.7638, 0.7638, 0.7638, 0.7638]
        FR = [0.9312, 0.9556, 1, 1, 1, 1]
        acc = [round(item, 2) for item in acc]
        FR = [round(item, 2) for item in FR]
        df = pd.DataFrame(data={"FR": FR, "acc": acc}, index=λ_list)

        fig = plt.figure(figsize=(6, 6), dpi=100)
        plt.subplots_adjust(hspace=0.16)

        ax = fig.add_subplot(211)
        lin1 = ax.plot(df.index, df["FR"], label="Fairness", color='#E50000', linewidth=2)
        plt.xticks(["0.125", "0.25", "0.5", "1", "2", "4"], rotation=0)
        plt.tick_params(axis='x', colors='black', labelsize=10)
        plt.tick_params(axis='y', labelsize=10, rotation=90)
        # ax.set_ylabel("Fairness", size=12)
        plt.legend(bbox_to_anchor=(0.15, 1.14), borderaxespad=0, fontsize=10, frameon=False)
        ax1 = ax.twinx()
        lin2 = ax1.plot(df.index, df["acc"], color="blue", label="FedRényi Accuracy (for \n Uniform Over Distribution)",
                        linestyle="dashed", linewidth=2)
        plt.yticks([0.75, 0.79, 0.83, 0.87], rotation=90)
        plt.tick_params(axis='y', labelsize=10)
        plt.legend(bbox_to_anchor=(0.66, 1.18), borderaxespad=0, fontsize=10, frameon=False)

        acc = [0.8616, 0.8642, 0.8618, 0.8655, 0.7638, 0.7638]
        FR = [0.8628, 0.9044, 0.8915, 0.9303, 1, 1]
        acc = [round(item, 2) for item in acc]
        FR = [round(item, 2) for item in FR]
        df = pd.DataFrame(data={"FR": FR, "acc": acc}, index=λ_list)

        ax = fig.add_subplot(212)
        lin1 = ax.plot(df.index, df["FR"], label="Fairness", color='#E50000', linewidth=2)
        ax.set_xlabel("λ (ADULT, Neural Network)", size=14)
        plt.xticks(["0.125", "0.25", "0.5", "1", "2", "4"], rotation=0)

        ax.set_ylabel("                                              Fairness", size=12)
        plt.yticks([0.85, 0.90, 0.95, 1], rotation=90)
        plt.tick_params(axis='y', labelsize=10, rotation=90)
        ax1 = ax.twinx()
        lin2 = ax1.plot(df.index, df["acc"], color="green", label="FedRényi Accuracy(for \n Uniform Over Client)",
                        linestyle="dotted", linewidth=2)
        ax1.set_ylabel("                                                     Accuracy (Data Partition: Uniform)",
                       size=12)
        plt.yticks([0.75, 0.80, 0.85, 0.90], rotation=90)
        plt.tick_params(axis='y', labelsize=10)
        plt.legend(bbox_to_anchor=(1.11, 2.34), borderaxespad=0, fontsize=10, frameon=False)
        plt.savefig(path)
        plt.savefig(path[:-3] + "eps")
        plt.savefig(path[:-3] + "pdf")

        if show_figure:
            plt.show()


    path = "../save_path/figure/ADULT/LR/Lamda_Data_Partition_Dirichlet.png"
    LR_Data_Partition_Dirichlet(path, show_figure=False)
    path = "../save_path/figure/ADULT/LR/Lamda_Data_Partition_Uniform.png"
    LR_Data_Partition_Uniform(path, show_figure=False)
    path = "../save_path/figure/ADULT/NN/Lamda_Data_Partition_Dirichlet.png"
    NN_Data_Partition_Dirichlet(path, show_figure=False)
    path = "../save_path/figure/ADULT/NN/Lamda_Data_Partition_Uniform.png"
    NN_Data_Partition_Uniform(path, show_figure=False)


if __name__ == '__main__':
    DRUG()
    COMPAS()
    ADULT()
